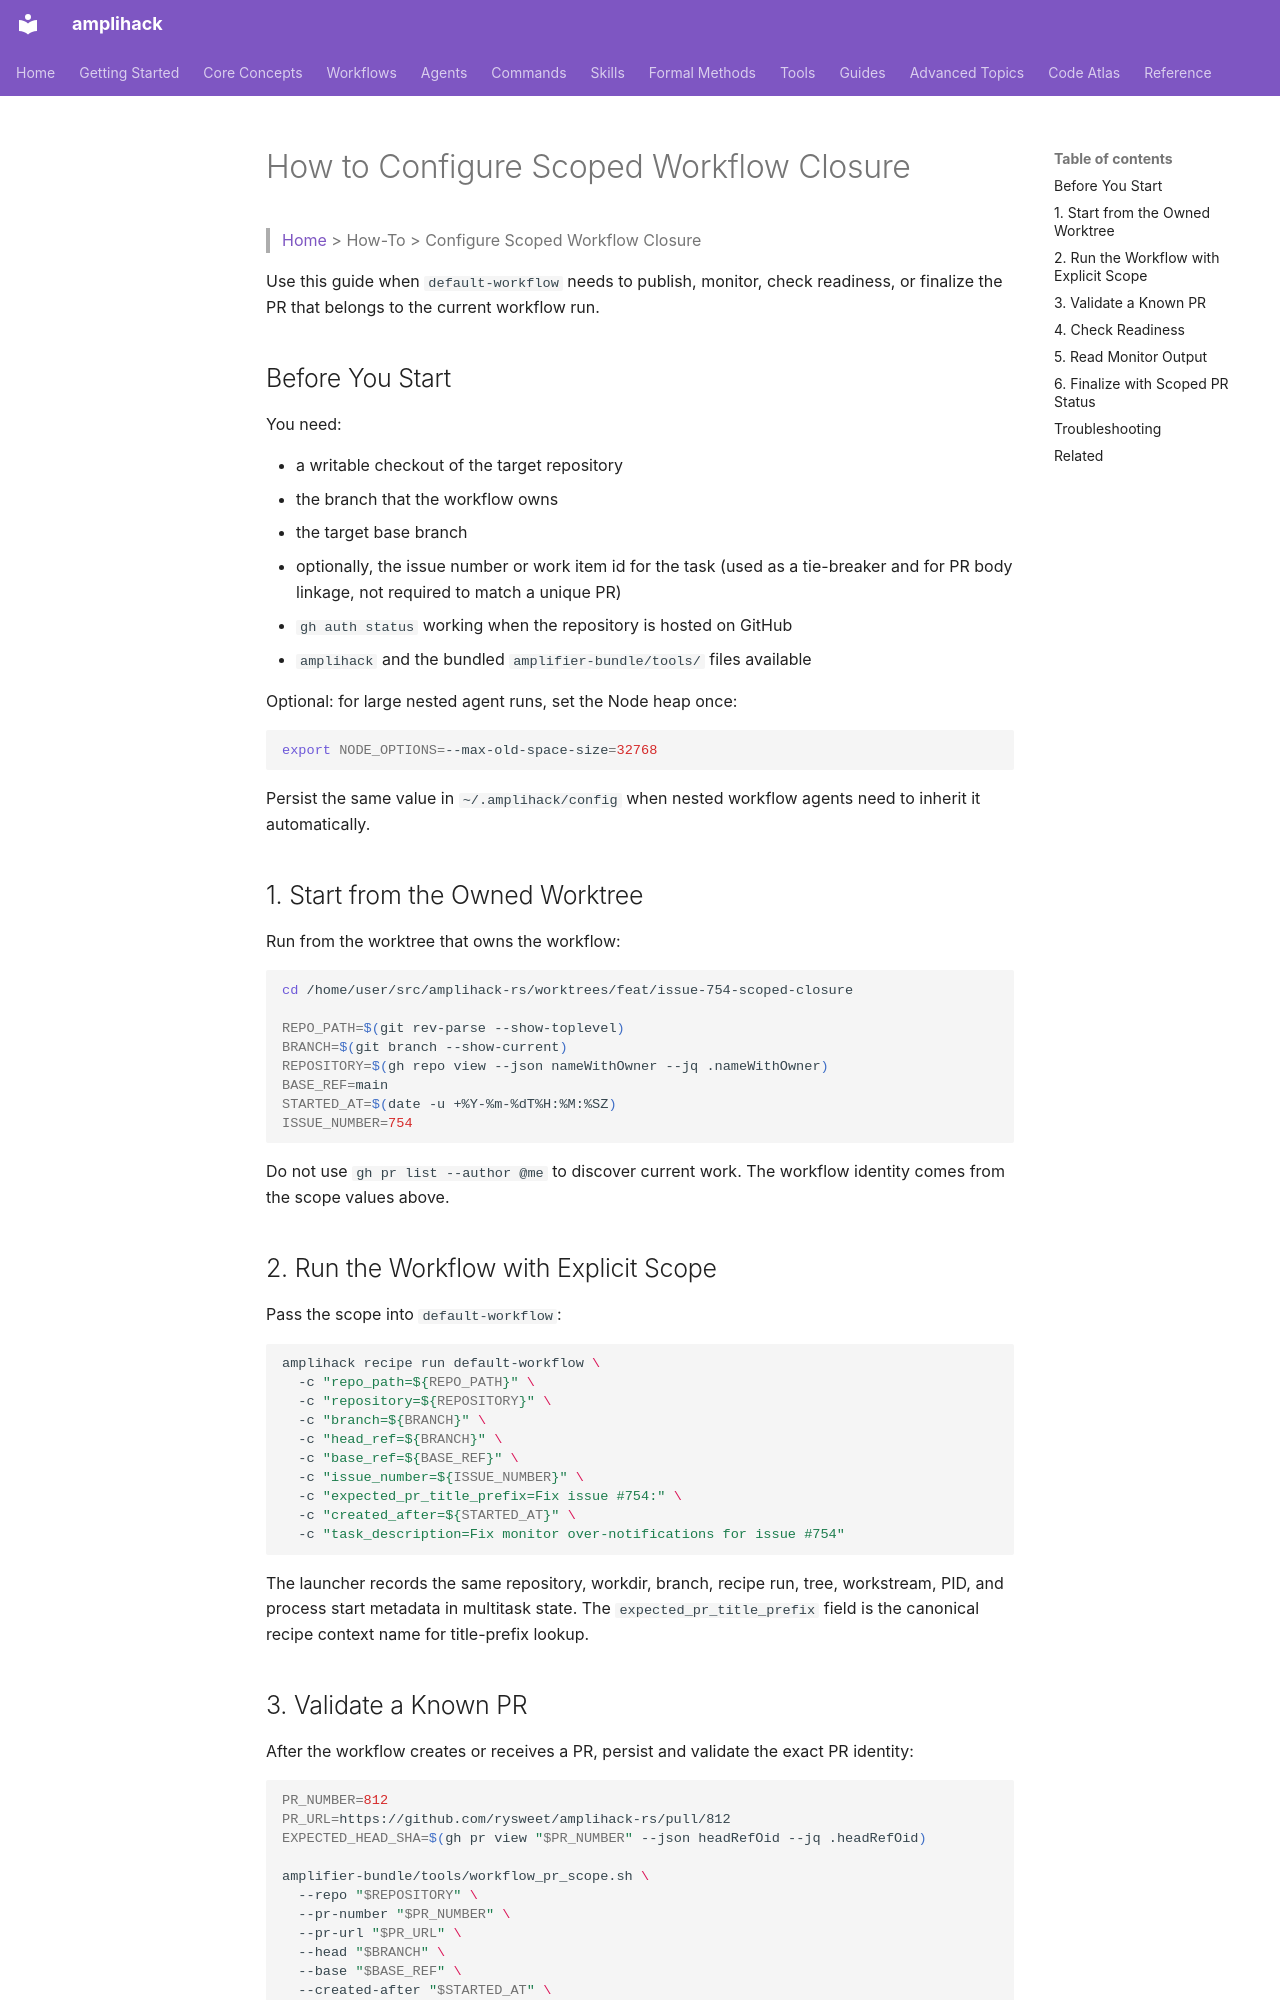

repository: rysweet/amplihack-rs · page: howto/configure-scoped-workflow-closure/index.html · generator: mkdocs

# How to Configure Scoped Workflow Closure

> [Home](../index.md) > How-To > Configure Scoped Workflow Closure

Use this guide when `default-workflow` needs to publish, monitor, check
readiness, or finalize the PR that belongs to the current workflow run.

## Before You Start

You need:

- a writable checkout of the target repository
- the branch that the workflow owns
- the target base branch
- optionally, the issue number or work item id for the task (used as a
  tie-breaker and for PR body linkage, not required to match a unique PR)
- `gh auth status` working when the repository is hosted on GitHub
- `amplihack` and the bundled `amplifier-bundle/tools/` files available

Optional: for large nested agent runs, set the Node heap once:

```bash
export NODE_OPTIONS=--max-old-space-size=32768
```

Persist the same value in `~/.amplihack/config` when nested workflow agents need
to inherit it automatically.

## 1. Start from the Owned Worktree

Run from the worktree that owns the workflow:

```bash
cd /home/user/src/amplihack-rs/worktrees/feat/issue-754-scoped-closure

REPO_PATH=$(git rev-parse --show-toplevel)
BRANCH=$(git branch --show-current)
REPOSITORY=$(gh repo view --json nameWithOwner --jq .nameWithOwner)
BASE_REF=main
STARTED_AT=$(date -u +%Y-%m-%dT%H:%M:%SZ)
ISSUE_NUMBER=754
```

Do not use `gh pr list --author @me` to discover current work. The workflow
identity comes from the scope values above.

## 2. Run the Workflow with Explicit Scope

Pass the scope into `default-workflow`:

```bash
amplihack recipe run default-workflow \
  -c "repo_path=${REPO_PATH}" \
  -c "repository=${REPOSITORY}" \
  -c "branch=${BRANCH}" \
  -c "head_ref=${BRANCH}" \
  -c "base_ref=${BASE_REF}" \
  -c "issue_number=${ISSUE_NUMBER}" \
  -c "expected_pr_title_prefix=Fix issue #754:" \
  -c "created_after=${STARTED_AT}" \
  -c "task_description=Fix monitor over-notifications for issue #754"
```

The launcher records the same repository, workdir, branch, recipe run, tree,
workstream, PID, and process start metadata in multitask state. The
`expected_pr_title_prefix` field is the canonical recipe context name for
title-prefix lookup.
